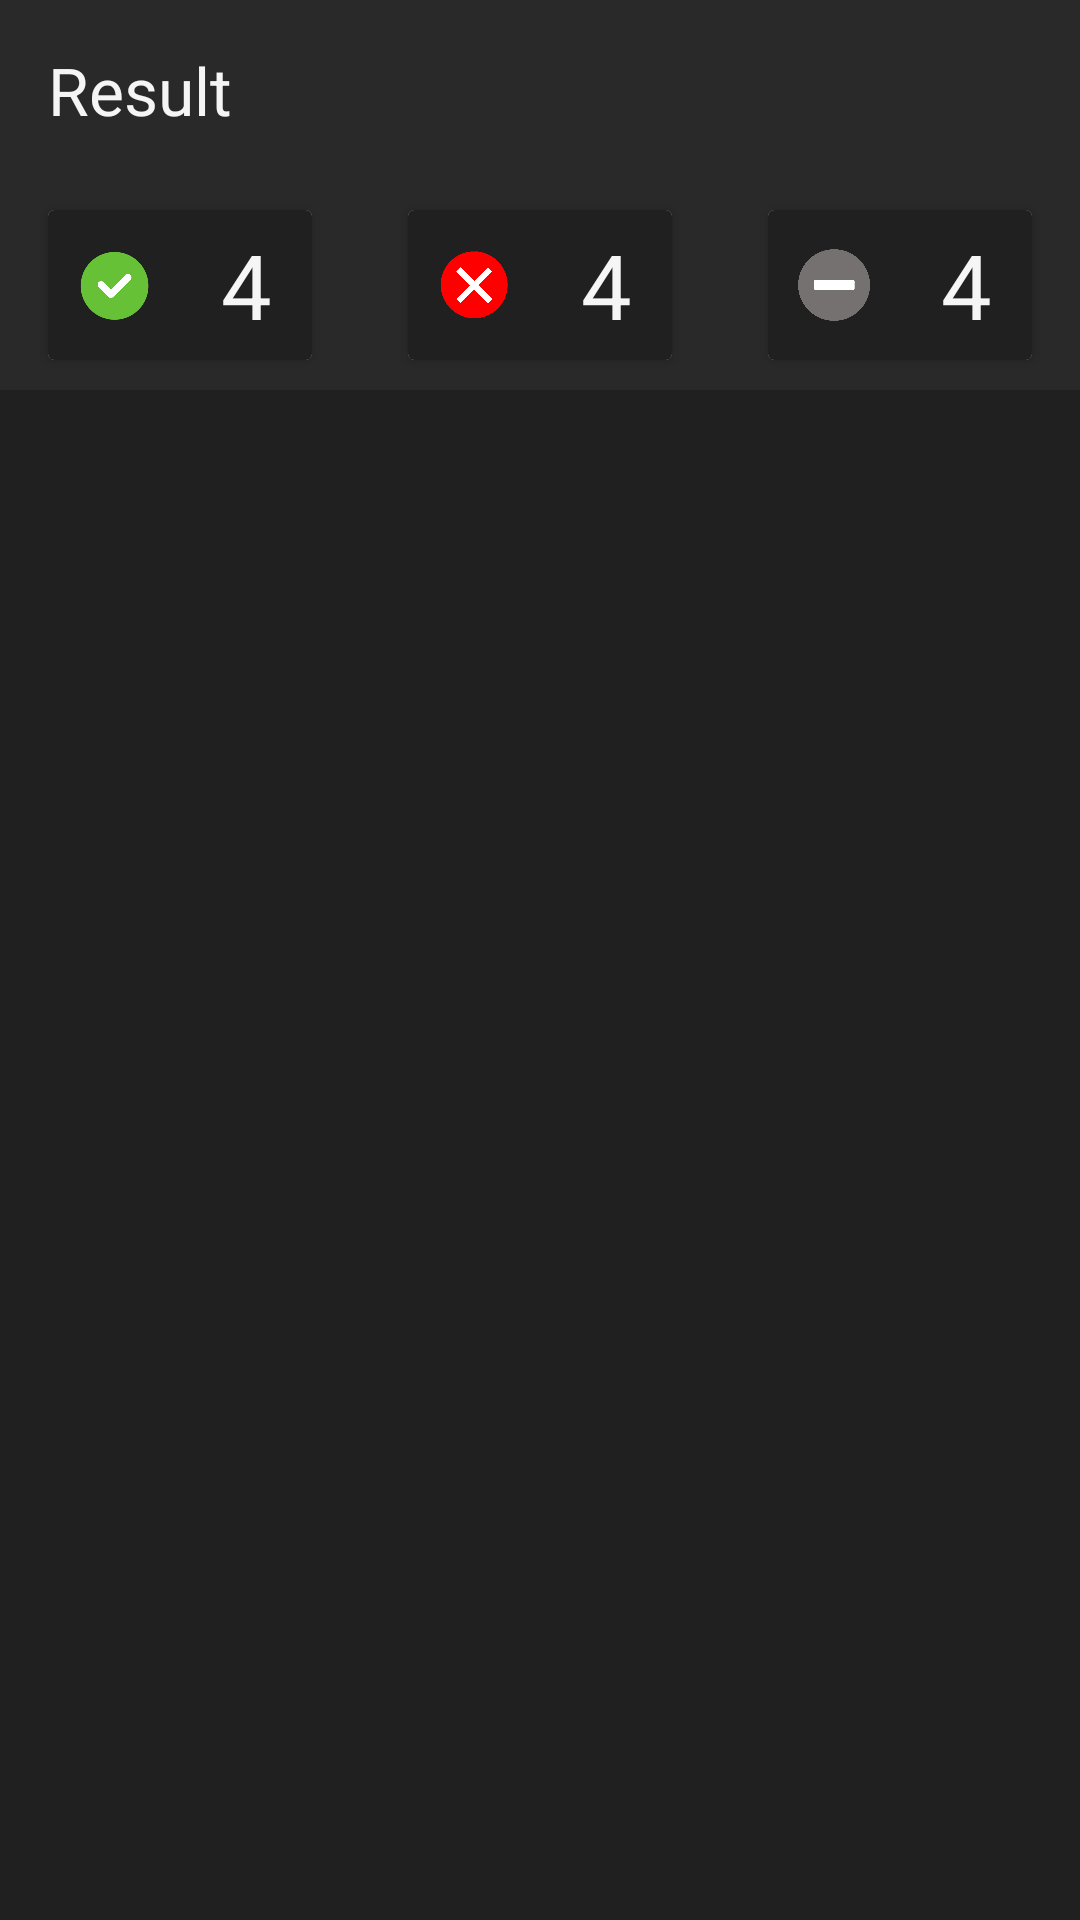

Write the Android layout XML for this screen, with the resource values it uses.
<!-- AndroidManifest.xml: application theme AppTheme -->
<!-- res/layout/activity_result.xml -->
<?xml version="1.0" encoding="utf-8"?>
<android.support.constraint.ConstraintLayout xmlns:android="http://schemas.android.com/apk/res/android"
    xmlns:app="http://schemas.android.com/apk/res-auto"
    xmlns:tools="http://schemas.android.com/tools"
    android:layout_width="match_parent"
    android:layout_height="match_parent"
    android:background="@color/dark_gray"
    tools:context=".ResultActivity">

    <android.support.design.widget.AppBarLayout
        android:id="@+id/result_appbar"
        android:layout_width="match_parent"
        app:layout_constraintTop_toTopOf="parent"
        android:background="@color/middle_gray"
        android:layout_height="60dp">

        <LinearLayout
            android:layout_width="match_parent"
            android:layout_height="match_parent"
            android:orientation="horizontal">

            <TextView
                android:layout_width="0dp"
                android:layout_weight="5"
                android:layout_height="match_parent"
                android:text="Result"
                android:textColor="@color/white_smoke"
                android:paddingLeft="16dp"
                android:textSize="22sp"
                android:gravity="center_vertical"/>

            <ImageButton
                android:id="@+id/save_result_image_button"
                android:layout_width="0dp"
                android:layout_weight="1"
                android:layout_height="match_parent"
                android:padding="10dp"
                android:src="@drawable/baseline_done_white_48"
                android:scaleType="fitEnd"
                android:background="@color/transparent"/>

        </LinearLayout>


    </android.support.design.widget.AppBarLayout>


    <LinearLayout
        android:id="@+id/result_summary_linear_layout"
        android:layout_width="match_parent"
        android:layout_height="70dp"
        android:background="@color/middle_gray"
        app:layout_constraintTop_toBottomOf="@id/result_appbar"
        android:orientation="horizontal">

        <android.support.v7.widget.CardView
            android:layout_width="0dp"
            android:layout_weight="1"
            android:layout_marginVertical="10dp"
            android:layout_marginHorizontal="16dp"
            android:layout_height="match_parent">

            <LinearLayout
                android:layout_width="match_parent"
                android:layout_height="match_parent"
                android:background="@color/dark_gray"
                android:orientation="horizontal">

                <ImageView
                    android:layout_width="0dp"
                    android:layout_weight="1"
                    android:src="@drawable/resultactivity_tickicon"
                    android:padding="10dp"
                    android:layout_height="match_parent" />

                <TextView
                    android:id="@+id/correct_count_textview"
                    android:layout_width="0dp"
                    android:layout_weight="1"
                    android:text="4"
                    android:textAlignment="center"
                    android:gravity="center_vertical"
                    android:textSize="30sp"
                    android:textColor="@color/white_smoke"
                    android:layout_height="match_parent" />

            </LinearLayout>

        </android.support.v7.widget.CardView>

        <android.support.v7.widget.CardView
            android:layout_width="0dp"
            android:layout_weight="1"
            android:layout_marginVertical="10dp"
            android:layout_marginHorizontal="16dp"
            android:layout_height="match_parent">

            <LinearLayout
                android:layout_width="match_parent"
                android:layout_height="match_parent"
                android:background="@color/dark_gray"
                android:orientation="horizontal">

                <ImageView
                    android:layout_width="0dp"
                    android:layout_weight="1"
                    android:src="@drawable/resultactivity_cross_icon"
                    android:padding="10dp"
                    android:layout_height="match_parent" />

                <TextView
                    android:id="@+id/wrong_count_textview"
                    android:layout_width="0dp"
                    android:layout_weight="1"
                    android:text="4"
                    android:textAlignment="center"
                    android:gravity="center_vertical"
                    android:textSize="30sp"
                    android:textColor="@color/white_smoke"
                    android:layout_height="match_parent" />

            </LinearLayout>


        </android.support.v7.widget.CardView>

        <android.support.v7.widget.CardView
            android:layout_width="0dp"
            android:layout_weight="1"
            android:layout_marginVertical="10dp"
            android:layout_marginHorizontal="16dp"
            android:layout_height="match_parent">

            <LinearLayout
                android:layout_width="match_parent"
                android:layout_height="match_parent"
                android:background="@color/dark_gray"
                android:orientation="horizontal">

                <ImageView
                    android:layout_width="0dp"
                    android:layout_weight="1"
                    android:src="@drawable/resultactivity_unknown_icon"
                    android:padding="10dp"
                    android:layout_height="match_parent" />

                <TextView
                    android:id="@+id/unattempted_count_textview"
                    android:layout_width="0dp"
                    android:layout_weight="1"
                    android:text="4"
                    android:textAlignment="center"
                    android:gravity="center_vertical"
                    android:textSize="30sp"
                    android:textColor="@color/white_smoke"
                    android:layout_height="match_parent" />

            </LinearLayout>

        </android.support.v7.widget.CardView>

    </LinearLayout>

    <android.support.v7.widget.RecyclerView
        android:id="@+id/result_grid_recycler_view"
        app:layout_constraintTop_toBottomOf="@id/result_summary_linear_layout"
        app:layout_constraintBottom_toBottomOf="parent"
        android:layout_width="match_parent"
        android:layout_height="0dp">


    </android.support.v7.widget.RecyclerView>

</android.support.constraint.ConstraintLayout>
<!-- resources referenced by this layout -->
<resources>
  <color name="dark_gray">#202020</color>
  <color name="middle_gray">#292929</color>
  <color name="transparent">#00000000</color>
  <color name="white_smoke">#F5F5F5</color>
  <!-- drawable resultactivity_cross_icon: png bitmap (drawable-v24, 168437 bytes) -->
  <!-- drawable resultactivity_tickicon: png bitmap (drawable-v24, 94373 bytes) -->
  <!-- drawable resultactivity_unknown_icon: png bitmap (drawable-v24, 28467 bytes) -->
  <style name="AppTheme" parent="Theme.AppCompat.Light.NoActionBar">
          
          <item name="colorPrimary">@color/light_grey</item>
          <item name="colorPrimaryDark">@color/black</item>
          <item name="colorAccent">@color/colorAccent</item>
      </style>
  <color name="light_grey">#D3D3D3</color>
  <color name="black">#000000</color>
  <color name="colorAccent">#D81B60</color>
</resources>
